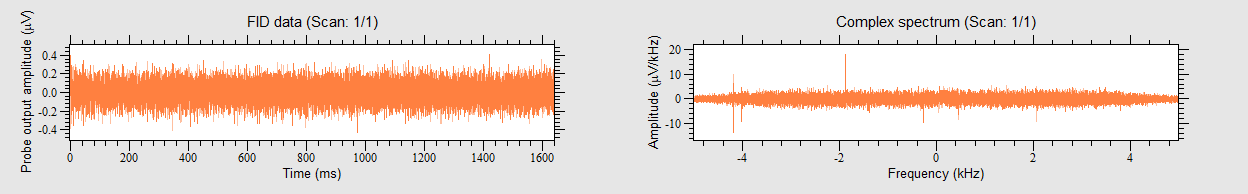

Values plotted in this chart, from the file beside it:
0, 0.146774, 0.0444769
100.1, 0.3024, 0.08006
200.2, 0.3958, -0.03113
300.3, 0.2446, -0.2669
400.4, 0.3247, -0.04448
500.5, 0.298, -0.1156
600.6, 0.06227, -0.169
700.7, -0.02224, -0.2179
800.8, 0.1379, -0.1379
900.9, 0.08006, -0.1779
1001, 0.08006, -0.1423
1101, 0.2758, 0.02669
1201, 0.1468, -0.3113
1301, 0.01334, -0.2669
1401, 0.01779, -0.06227
1501, -0.03558, -0.3914
1602, 0.07561, -0.3825
1702, 0.2935, -0.258
1802, -0.05782, -0.1423
1902, -0.08006, -0.1379
2002, -0.05337, -0.2891
2102, -0.1156, -0.1735
2202, 0.06672, -0.258
2302, -0.1023, -0.3336
2402, -0.08895, -0.2713
2502, 0.01779, -0.1423
2603, 0.02224, 0.008895
2703, -0.08451, -0.1512
2803, -0.1601, 0.01779
2903, 0.1245, -0.06227
3003, -0.1112, -0.1779
3103, -0.2357, -0.08006
3203, -0.01334, -0.1201
3303, -0.06672, -0.08895
3403, -0.1646, -0.2402
3503, 0.004448, 0.02669
3604, -0.09785, 0.1334
3704, -0.04003, 0.06672
3804, -0.04448, -0.1023
3904, -0.1913, -0.2535
4004, -0.1913, -0.08006
4104, -0.2001, 0.04003
4204, -0.02669, -0.1646
4304, 0.05782, -0.1423
4404, -0.01334, 0.04003
4504, -0.1512, -0.008895
4604, -0.129, -0.01334
4705, 0.04448, 0.08006
4805, -0.1067, -0.05337
4905, -0.1601, 0.1379
5005, -0.169, 0.1913
5105, 0, 0.2046
5205, 0, 0.2713
5305, 0.01334, 0.01334
5405, 0.07116, 0.06672
5505, 0.04003, 0.1557
5605, -0.1334, 0.1512
5706, -0.06227, 0.2357
5806, -0.1913, -0.04448
5906, -0.03113, -0.0934
6006, -0.0934, -0.04448
... 16,323 more rows
